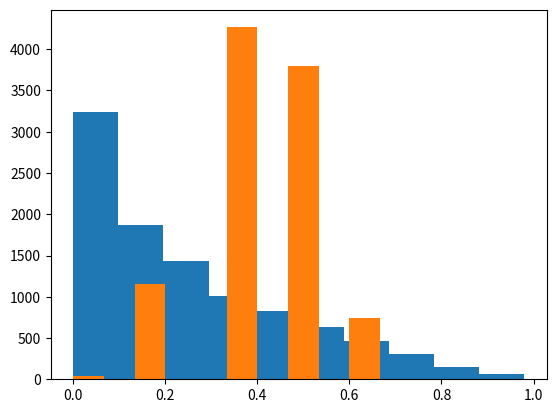

Python code for this plot:
import numpy as np
from matplotlib import pyplot as plt

#POISSON
def poisson(p):
    x = 0
    b = np.exp(-p)
    tr = 1
    r = np.random.rand()
    tr = tr*r

    if((tr-b)>=0):
        x = x+1
        r = np.random.rand()
        tr = tr*r

    return tr-b
#FIN POISSON

#DISTRIBUCION HIPERGEOMETRICA

# tn=Tamano de la poblacion
# ns=Tamano de la muestra
# p=Proporcion total de elementos de clase I

def hipergeometrica(tn, ns, p):
    x=0

    for i in range(1,ns):
        r = np.random.rand()        
        if (r-p<=0):
            s=1
            x=x+1
        else:
            s=0
        p=(tn*p-s)/(tn-1)
        tn=tn-1
    
    return p
#DISTRIBUCION HIPERGEOMETRICA


#Poisson
listado_poisson = []
for i in range(10000):
    listado_poisson.append(poisson(5*20))

print(listado_poisson)
plt.hist(listado_poisson)
plt.show()

#Hipergeometrica
listado_hipergeometrica = []
for i in range(10000):
    listado_hipergeometrica.append(hipergeometrica(10,5,0.4))
print(listado_hipergeometrica)
plt.hist(listado_hipergeometrica)
plt.show()







